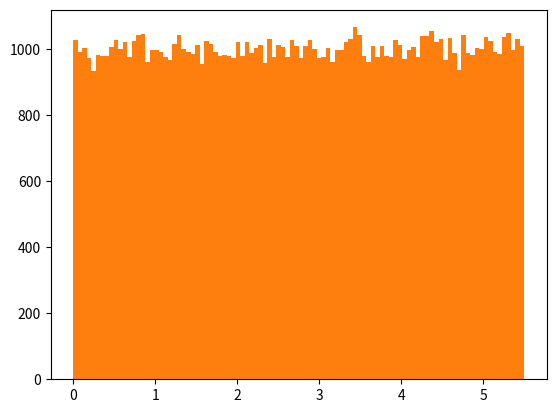

Here is the Python script that generated this plot:
#! /usr/bin/python3

#! data_distribution_creating_big_data_sets_histogram_matplotlib


#############################? Creating an array containing 250 random floats between 0 and 5:
import numpy
# SYNTAX -> numpy.random.uniform(min, max, size)
x = numpy.random.uniform(0.0, 5.0, 250);



###########################? Histogram
# To visualize the data set we can draw a histogram with the data we collected.
import numpy
import matplotlib.pyplot as plt

x = numpy.random.uniform(0.0, 5.0, 250)

plt.hist(x, 5) # creates histogram from 'x' array with 5 bars
plt.show() # draws histogram

#? Histogram Explained
# We use the array from the example above to draw a histogram with 5 bars.
# The first bar represents how many values in the array are between 0 and 1.
# The second bar represents how many values are between 1 and 2.
# Etc.




############################? Big Data Distributions
import numpy
import matplotlib.pyplot as plp

x = numpy.random.uniform(0.0, 5.5, 100000)

plp.hist(x, 100)
plp.show()
